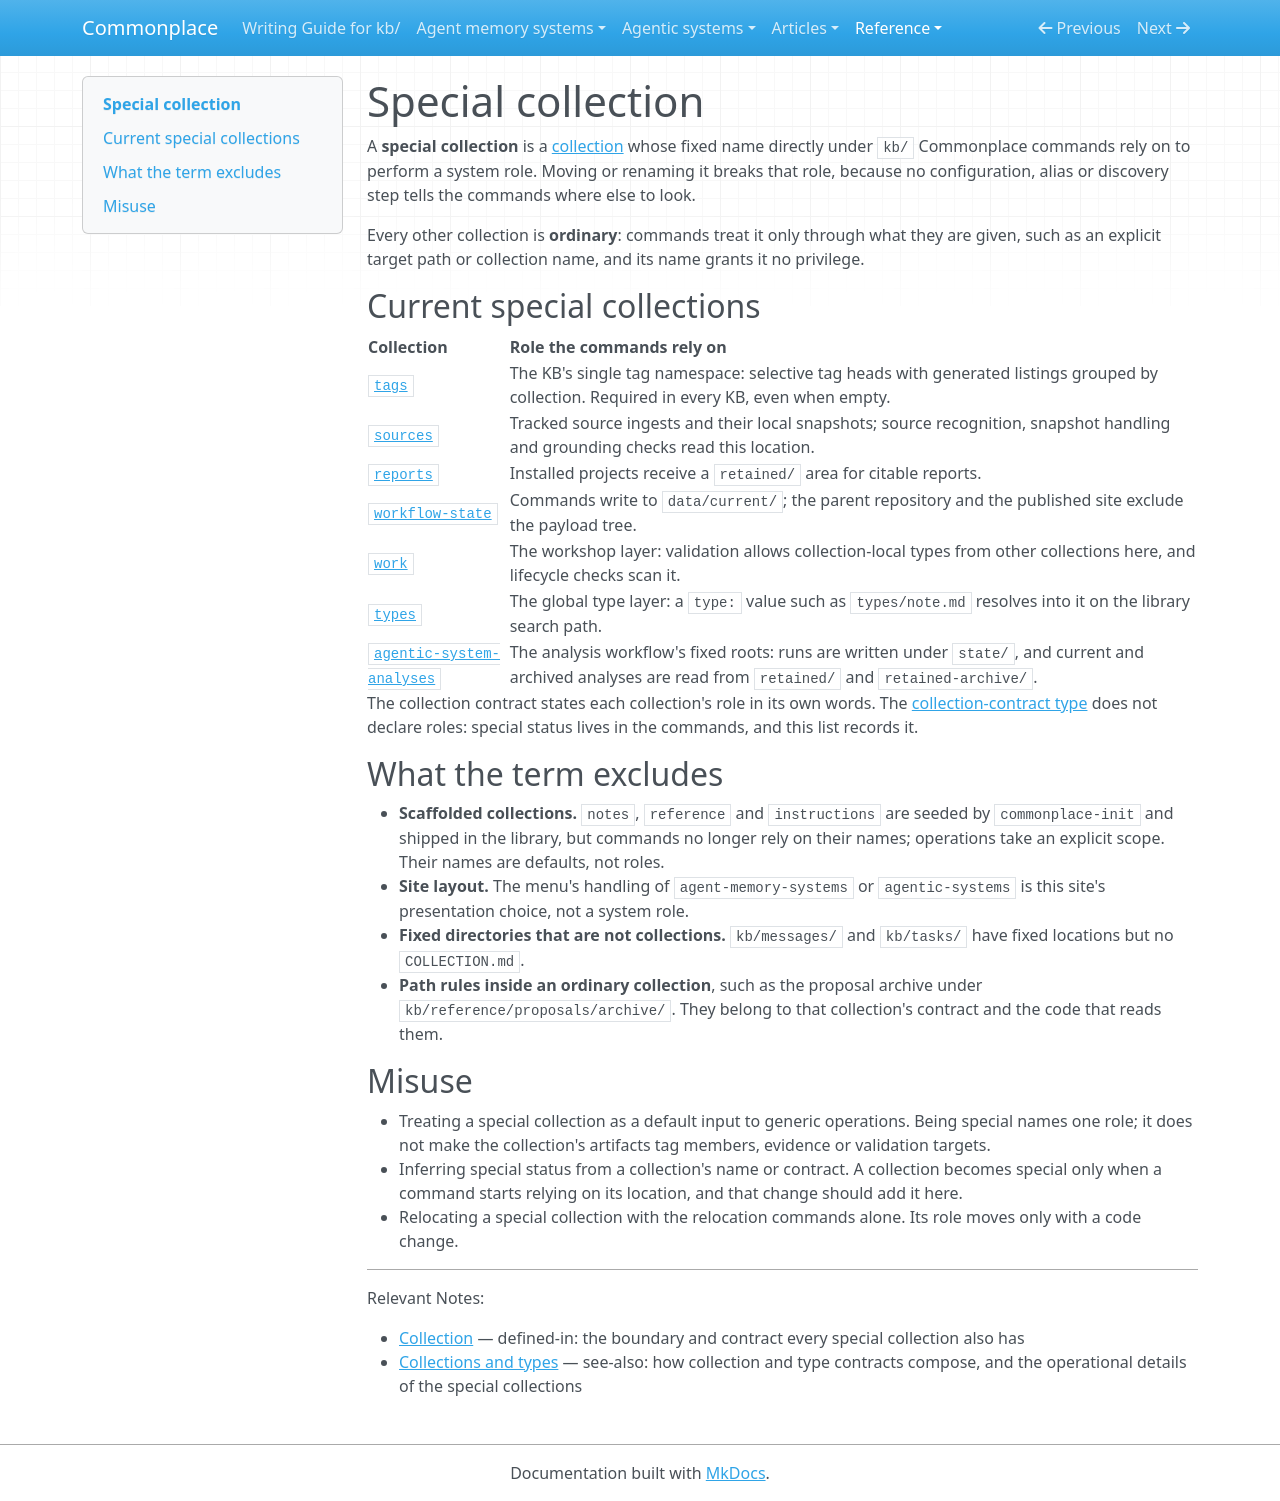

repository: zby/commonplace · page: reference/definitions/special-collection/index.html · generator: mkdocs

---
description: "Definition — a special collection is one whose fixed name under kb/ Commonplace commands rely on for a system role: tags, sources, reports, workflow-state, work, types and agentic-system-analyses"
type: types/definition.md
tags: []
---

# Special collection

A **special collection** is a [collection](./collection.md) whose fixed name
directly under `kb/` Commonplace commands rely on to perform a system role.
Moving or renaming it breaks that role, because no configuration, alias or
discovery step tells the commands where else to look.

Every other collection is **ordinary**: commands treat it only through what
they are given, such as an explicit target path or collection name, and its
name grants it no privilege.

## Current special collections

| Collection | Role the commands rely on |
|---|---|
| [`tags`](../../tags/COLLECTION.md) | The KB's single tag namespace: selective tag heads with generated listings grouped by collection. Required in every KB, even when empty. |
| [`sources`](../../sources/COLLECTION.md) | Tracked source ingests and their local snapshots; source recognition, snapshot handling and grounding checks read this location. |
| [`reports`](../../reports/COLLECTION.md) | Installed projects receive a `retained/` area for citable reports. |
| [`workflow-state`](../../workflow-state/COLLECTION.md) | Commands write to `data/current/`; the parent repository and the published site exclude the payload tree. |
| [`work`](../../work/COLLECTION.md) | The workshop layer: validation allows collection-local types from other collections here, and lifecycle checks scan it. |
| [`types`](../../types/COLLECTION.md) | The global type layer: a `type:` value such as `types/note.md` resolves into it on the library search path. |
| [`agentic-system-analyses`](../../agentic-system-analyses/COLLECTION.md) | The analysis workflow's fixed roots: runs are written under `state/`, and current and archived analyses are read from `retained/` and `retained-archive/`. |

The collection contract states each collection's role in its own words. The
[collection-contract type](../../types/collection-contract.md) does not declare
roles: special status lives in the commands, and this list records it.

## What the term excludes

- **Scaffolded collections.** `notes`, `reference` and `instructions` are
  seeded by `commonplace-init` and shipped in the library, but commands no
  longer rely on their names; operations take an explicit scope. Their names
  are defaults, not roles.
- **Site layout.** The menu's handling of `agent-memory-systems` or
  `agentic-systems` is this site's presentation choice, not a system role.
- **Fixed directories that are not collections.** `kb/messages/` and
  `kb/tasks/` have fixed locations but no `COLLECTION.md`.
- **Path rules inside an ordinary collection**, such as the proposal archive
  under `kb/reference/proposals/archive/`. They belong to that collection's
  contract and the code that reads them.

## Misuse

- Treating a special collection as a default input to generic operations.
  Being special names one role; it does not make the collection's artifacts
  tag members, evidence or validation targets.
- Inferring special status from a collection's name or contract. A collection
  becomes special only when a command starts relying on its location, and
  that change should add it here.
- Relocating a special collection with the relocation commands alone. Its
  role moves only with a code change.

---

Relevant Notes:

- [Collection](./collection.md) — defined-in: the boundary and contract every special collection also has
- [Collections and types](../collections-and-types.md) — see-also: how collection and type contracts compose, and the operational details of the special collections
